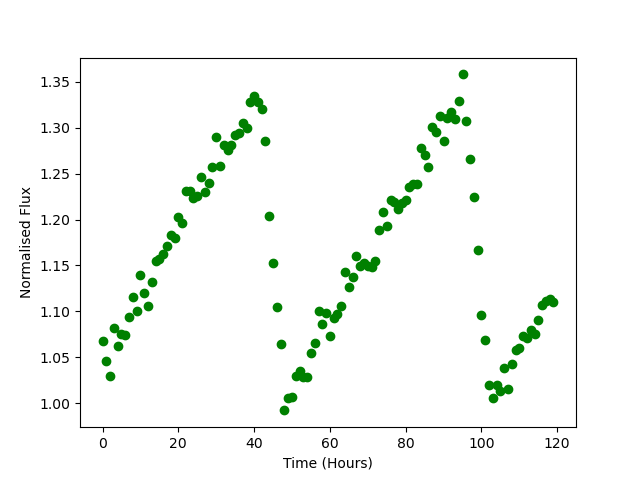

Values plotted in this chart, from the file beside it:
Time, Flux
0.0, 1.068
1.0, 1.046
2.0, 1.029
3.0, 1.082
4.0, 1.062
5.0, 1.075
6.0, 1.074
7.0, 1.094
8.0, 1.115
9.0, 1.101
10.0, 1.14
11.0, 1.12
12.0, 1.106
13.0, 1.132
14.0, 1.155
15.0, 1.157
16.0, 1.163
17.0, 1.171
18.0, 1.184
19.0, 1.18
20.0, 1.202
21.0, 1.197
22.0, 1.231
23.0, 1.231
24.0, 1.223
25.0, 1.226
26.0, 1.246
27.0, 1.23
28.0, 1.24
29.0, 1.257
30.0, 1.29
31.0, 1.258
32.0, 1.282
33.0, 1.276
34.0, 1.282
35.0, 1.292
36.0, 1.294
37.0, 1.305
38.0, 1.299
39.0, 1.328
40.0, 1.334
41.0, 1.328
42.0, 1.32
43.0, 1.286
44.0, 1.204
45.0, 1.152
46.0, 1.104
47.0, 1.065
48.0, 0.992
49.0, 1.006
50.0, 1.006
51.0, 1.03
52.0, 1.035
53.0, 1.028
54.0, 1.029
55.0, 1.055
56.0, 1.066
57.0, 1.1
58.0, 1.087
59.0, 1.098
... 60 more rows
